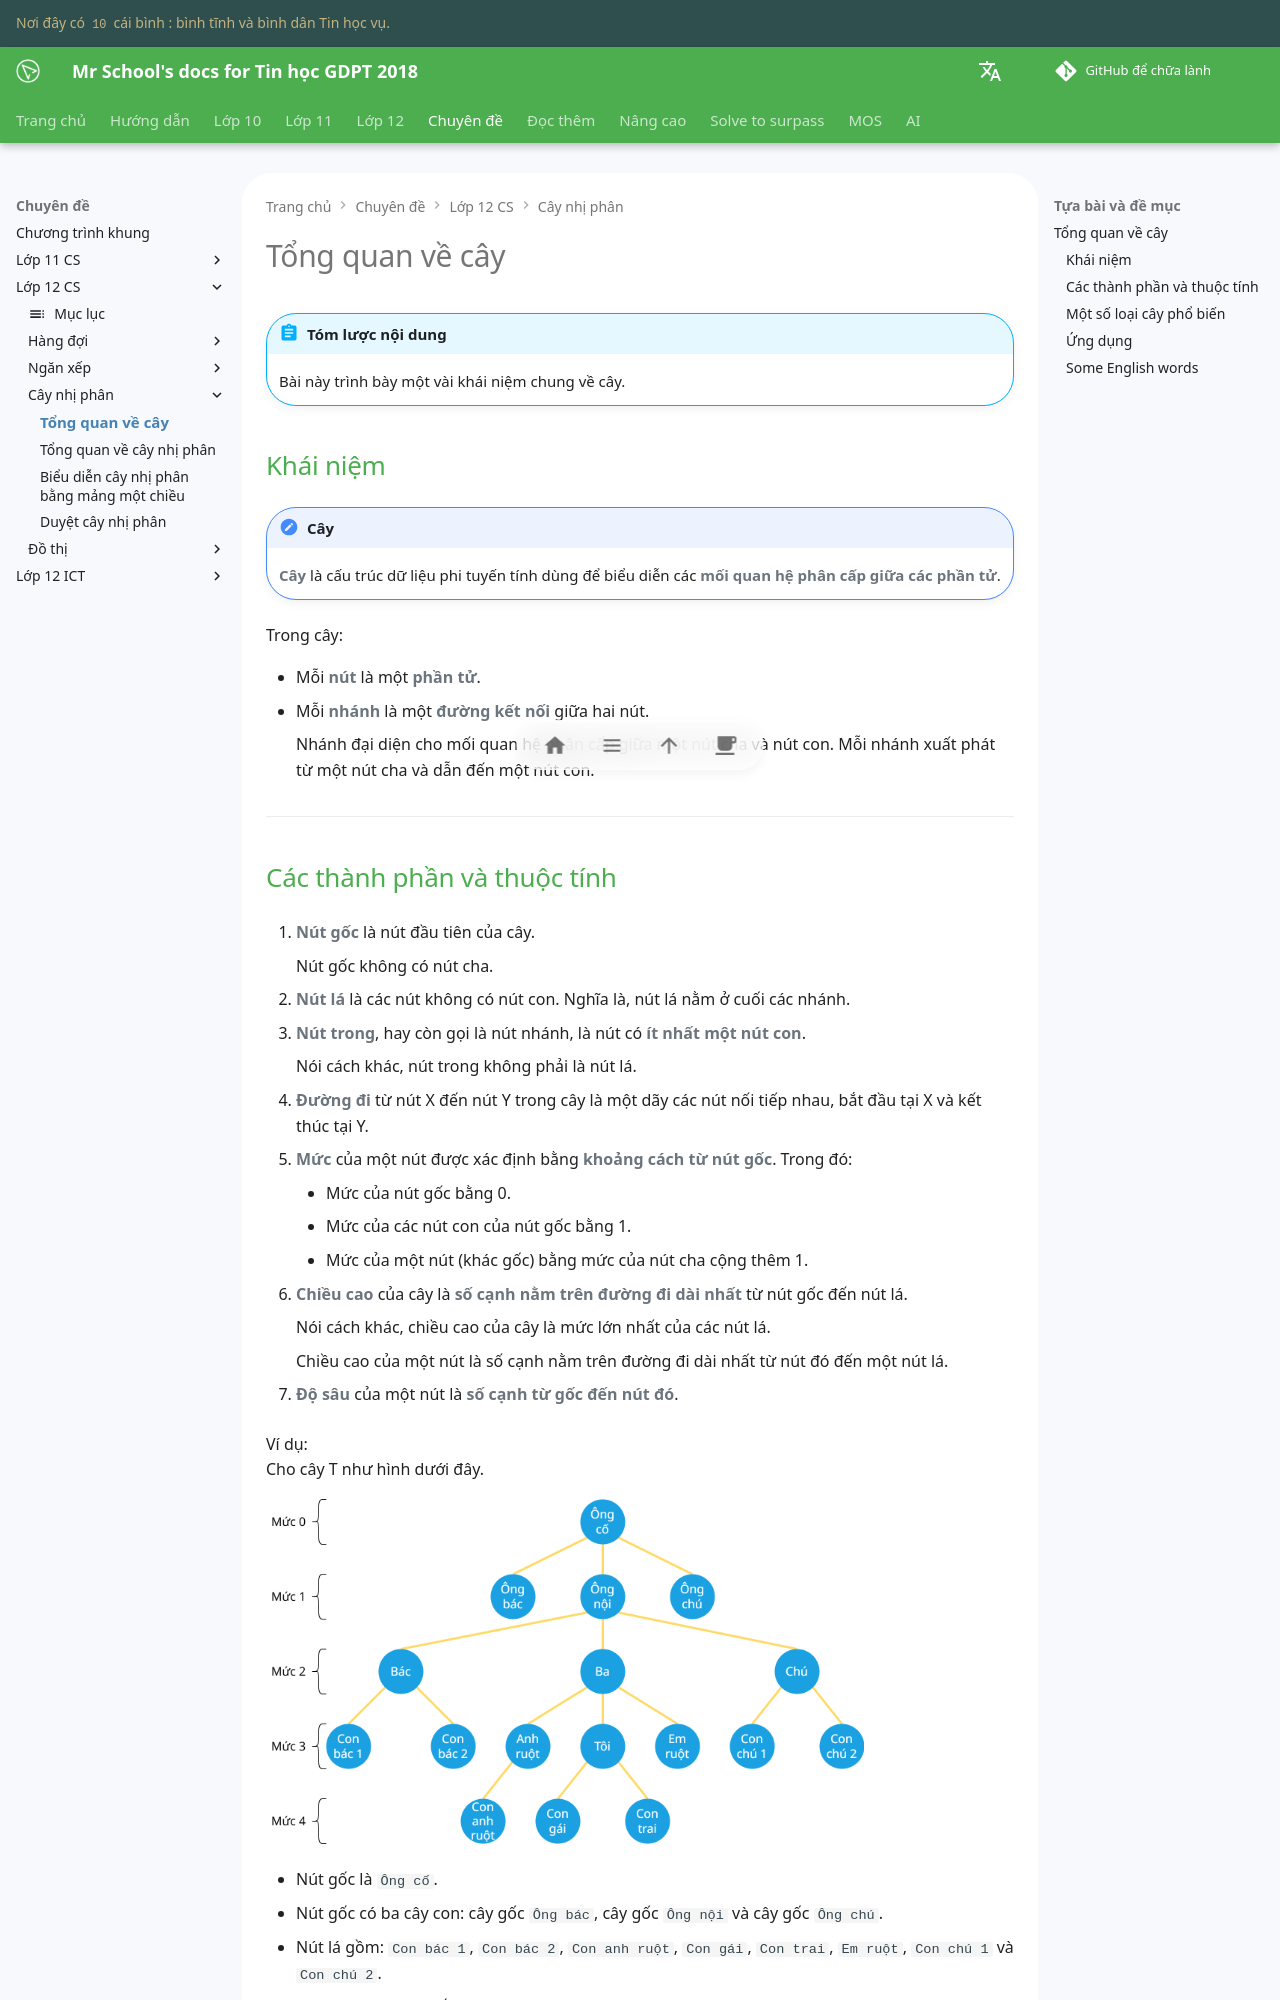

repository: vtchitruong/vtchitruong.github.io · page: en/special-topics/g12-cs/tree-a-simplified-overview/index.html · generator: mkdocs

# Tổng quan về cây

!!! abstract "Tóm lược nội dung"

    Bài này trình bày một vài khái niệm chung về cây.

## Khái niệm

!!! note "Cây"

    **Cây** là cấu trúc dữ liệu phi tuyến tính dùng để biểu diễn các **mối quan hệ phân cấp giữa các phần tử**.

Trong cây:

- Mỗi **nút** là một **phần tử**.
- Mỗi **nhánh** là một **đường kết nối** giữa hai nút.

    Nhánh đại diện cho mối quan hệ phân cấp giữa một nút cha và nút con. Mỗi nhánh xuất phát từ một nút cha và dẫn đến một nút con.

---
